Photos from the image-classification dataset "Downsized_128x128x3" in the GitHub repository jsmit659/BioMed-Midterm. Its 2 classes are: DME, drusen.

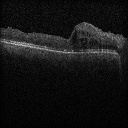
Label: DME

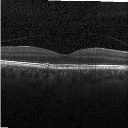
Label: drusen

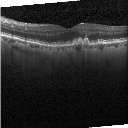
Label: drusen

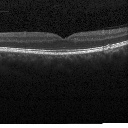
Label: drusen

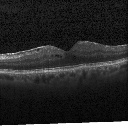
Label: DME

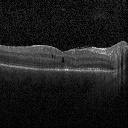
Label: DME
